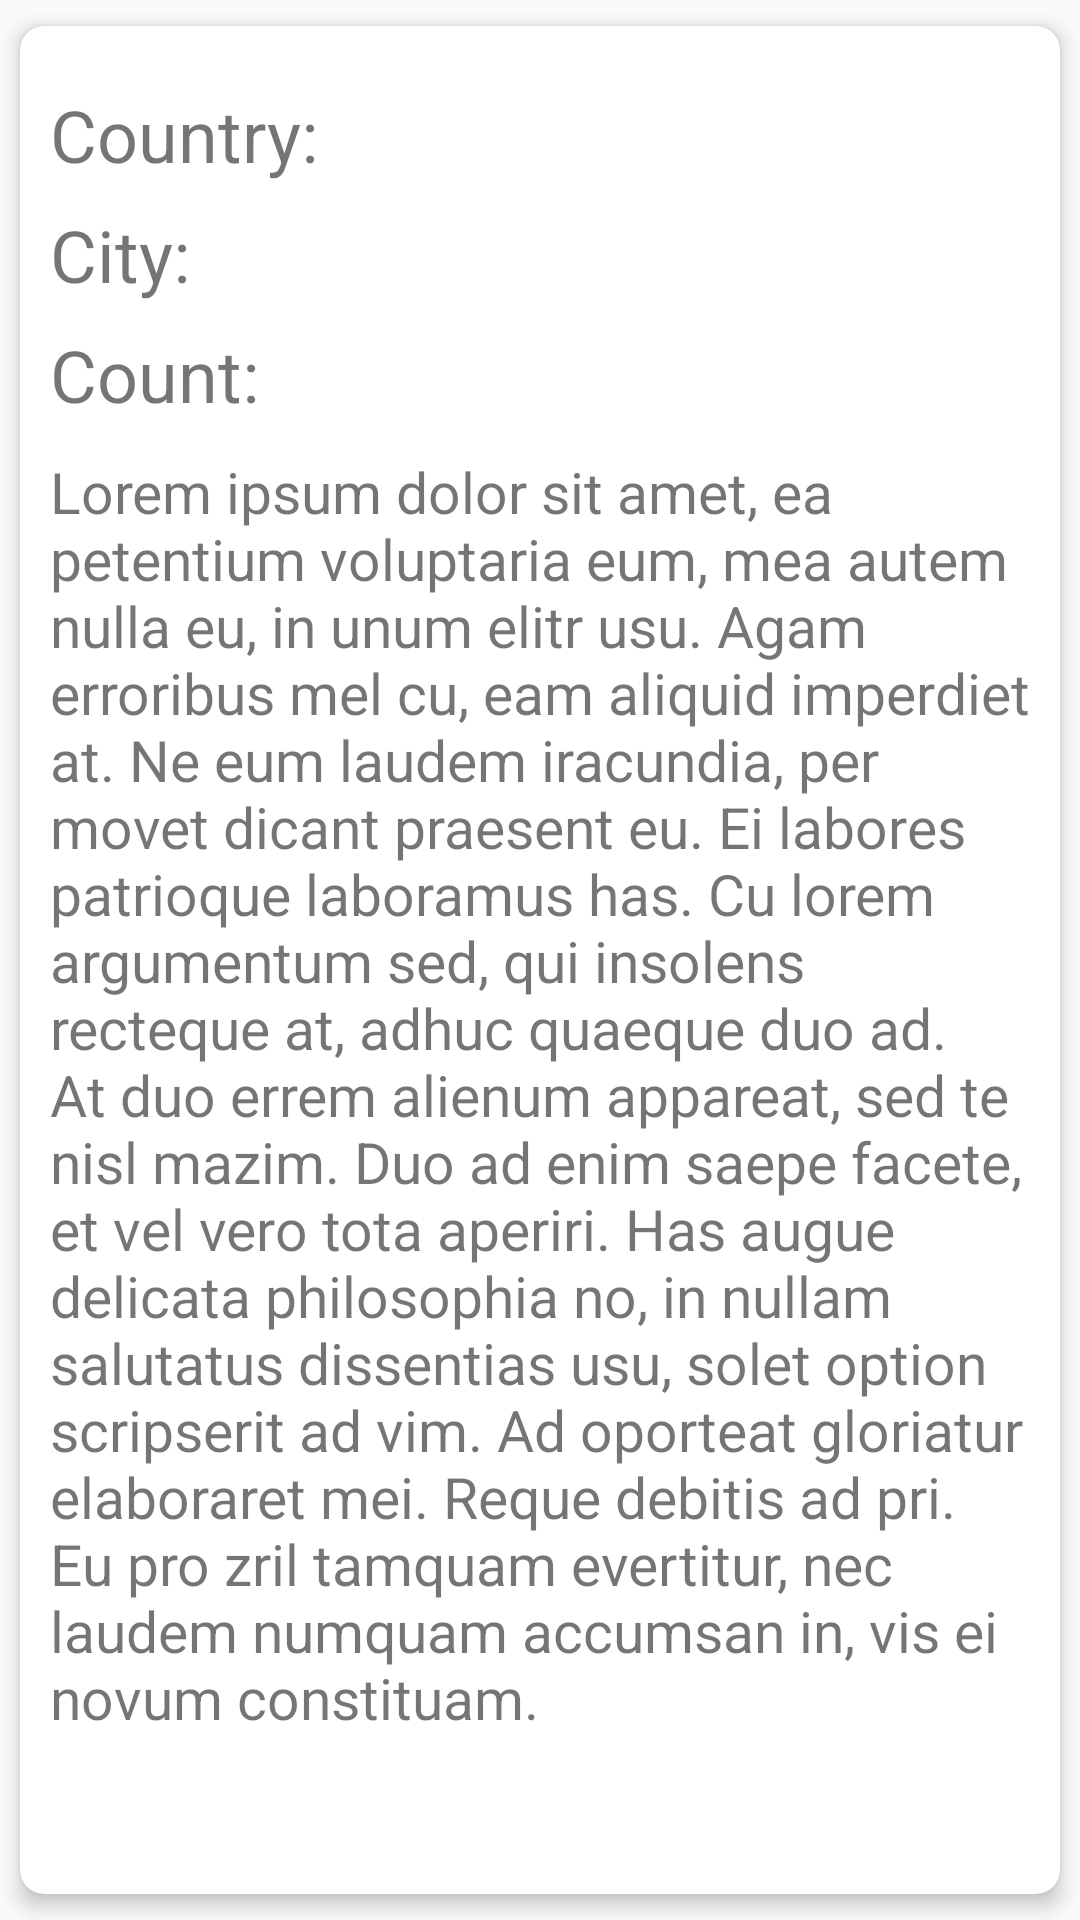

The Android layout XML behind this screen, and the referenced resources:
<!-- AndroidManifest.xml: application theme AppTheme -->
<!-- res/layout/content_detail_city.xml -->
<?xml version="1.0" encoding="utf-8"?>
<android.support.v7.widget.CardView xmlns:android="http://schemas.android.com/apk/res/android"
    xmlns:card_view="http://schemas.android.com/apk/res-auto"
    android:layout_width="match_parent"
    android:layout_height="wrap_content"
    android:layout_margin="1dp"
    xmlns:tools="http://schemas.android.com/tools"
    card_view:cardCornerRadius="8dp"
    card_view:cardElevation="4dp"
    card_view:cardUseCompatPadding="true"
    android:layout_marginStart="16dp"
    android:layout_marginEnd="16dp">

    <LinearLayout
        android:layout_width="match_parent"
        android:layout_height="wrap_content"
        android:orientation="vertical"
        android:padding="10dp">

        <RelativeLayout
            android:id="@+id/cardViewContainer"
            android:layout_width="match_parent"
            android:layout_height="wrap_content">

            <TextView
                android:id="@+id/mTextViewCountryDetail"
                android:layout_width="wrap_content"
                android:layout_height="wrap_content"
                android:textSize="24sp"
                android:layout_marginTop="10dp"
                android:text="@string/countryName" />

            <TextView
                android:layout_width="match_parent"
                android:layout_height="wrap_content"
                android:id="@+id/mTextViewDetailCountry"
                android:layout_marginLeft="20dp"
                android:layout_marginStart="150dp"
                android:layout_marginTop="10dp"
                android:textSize="24sp"
                android:transitionName="mTextViewDetailCountryTransition"
                tools:text="Country:"/>

            <TextView
                android:id="@+id/mTextViewCityDetail"
                android:layout_width="wrap_content"
                android:layout_height="wrap_content"
                android:textSize="24sp"
                android:layout_marginTop="50dp"
                android:text="@string/cityName" />

            <TextView
                android:layout_width="match_parent"
                android:layout_height="wrap_content"
                android:id="@+id/mTextViewDetailCity"
                android:transitionName="mTextViewDetailCityTransition"
                android:layout_marginLeft="20dp"
                android:layout_marginStart="150dp"
                android:layout_marginTop="50dp"
                android:textSize="24sp"
                tools:text="City:"/>

            <TextView
                android:layout_width="wrap_content"
                android:layout_height="wrap_content"
                android:id="@+id/mTextViewCount"
                android:layout_marginTop="90dp"
                android:textSize="24sp"
                android:text="@string/countName"/>

            <TextView
                android:layout_width="match_parent"
                android:layout_height="wrap_content"
                android:id="@+id/mTextViewDetailCount"
                android:transitionName="mTextViewDetailCountTransition"
                android:layout_marginLeft="20dp"
                android:layout_marginStart="150dp"
                android:layout_marginTop="90dp"
                android:textSize="24sp"
                tools:text="Count:"/>

        </RelativeLayout>

        <TextView
            android:layout_width="match_parent"
            android:layout_height="wrap_content"
            android:id="@+id/mTextViewDetailLoremIpsum"
            android:textSize="19sp"
            android:layout_marginTop="10dp"
            tools:text="@string/lorepIpsumText"
            android:text="@string/lorepIpsumText"/>

    </LinearLayout>

</android.support.v7.widget.CardView>
<!-- resources referenced by this layout -->
<resources>
  <string name="cityName">City:</string>
  <string name="countName">Count:</string>
  <string name="countryName">Country:</string>
  <string name="lorepIpsumText">Lorem ipsum dolor sit amet, ea petentium voluptaria eum, mea autem nulla eu, in unum elitr usu. Agam erroribus mel cu, eam aliquid imperdiet at. Ne eum laudem iracundia, per movet dicant praesent eu. Ei labores patrioque laboramus has. Cu lorem argumentum sed, qui insolens recteque at, adhuc quaeque duo ad. At duo errem alienum appareat, sed te nisl mazim.
  
          Duo ad enim saepe facete, et vel vero tota aperiri. Has augue delicata philosophia no, in nullam salutatus dissentias usu, solet option scripserit ad vim. Ad oporteat gloriatur elaboraret mei. Reque debitis ad pri. Eu pro zril tamquam evertitur, nec laudem numquam accumsan in, vis ei novum constituam.</string>
  <style name="AppTheme" parent="Theme.AppCompat.Light.NoActionBar">
          
          <item name="colorPrimary">@color/colorPrimary</item>
          <item name="colorPrimaryDark">@color/colorPrimaryDark</item>
          <item name="colorAccent">@color/colorAccent</item>
          <item name="android:windowContentTransitions" tools:targetApi="lollipop">true</item>
      </style>
  <!-- not gathered from this repository: default colours our renderer supplied (Android Studio template values) -->
  <color name="colorPrimary">#FF6200EE</color>
  <color name="colorPrimaryDark">#FF3700B3</color>
  <color name="colorAccent">#FF03DAC5</color>
</resources>
